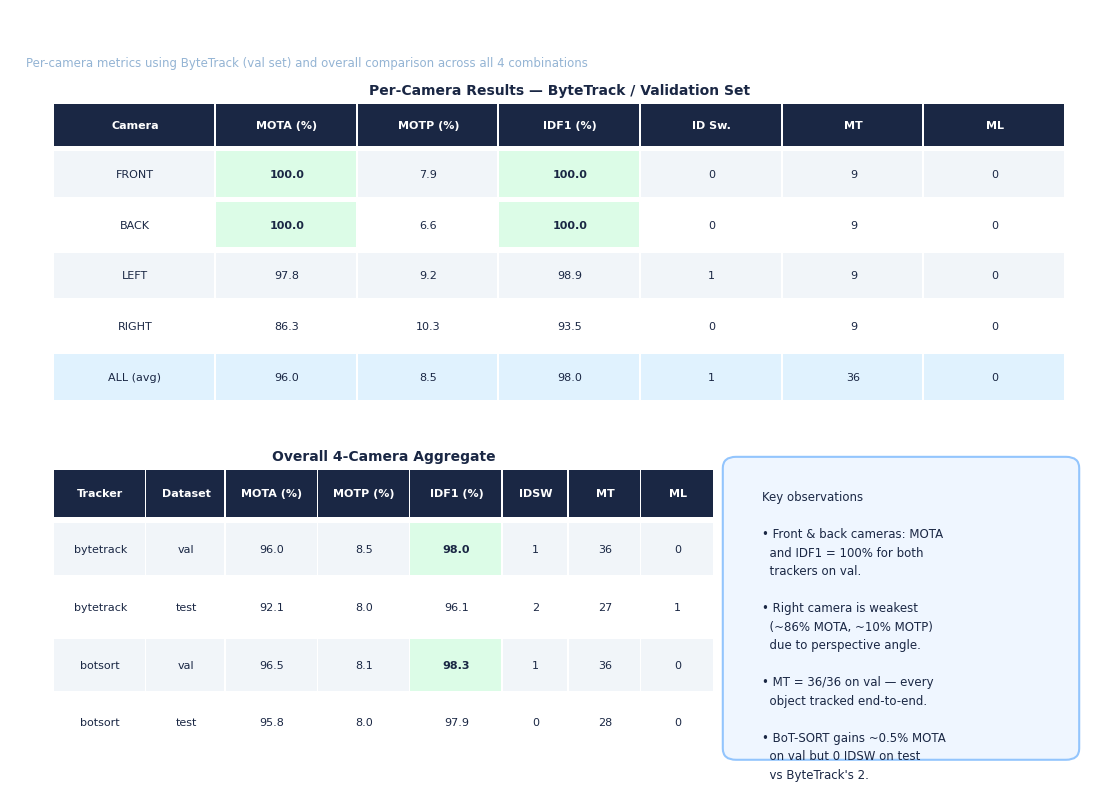
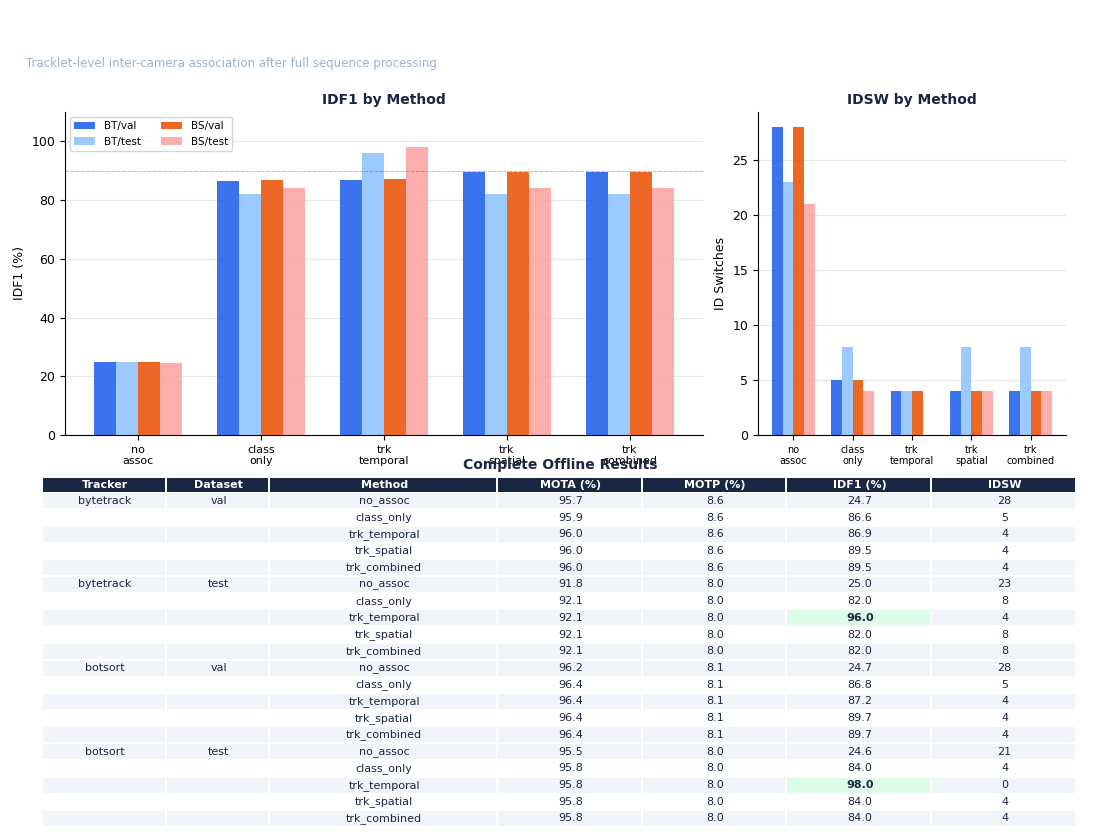
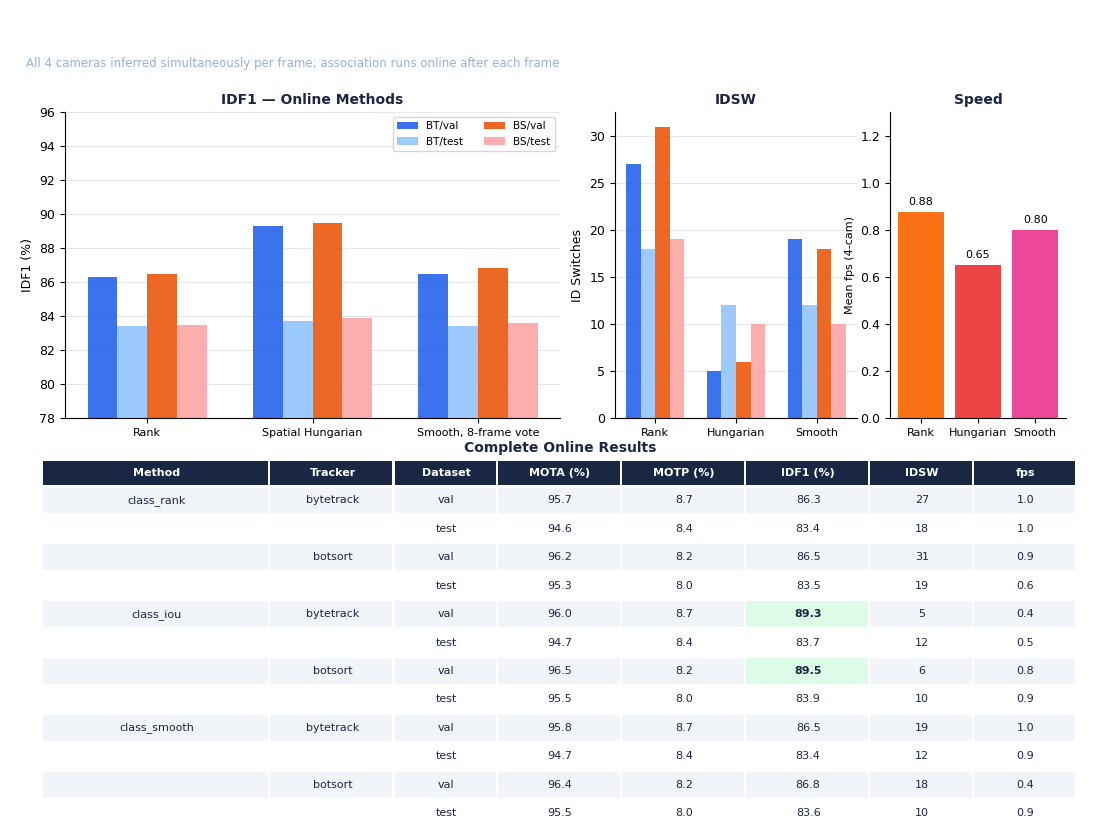
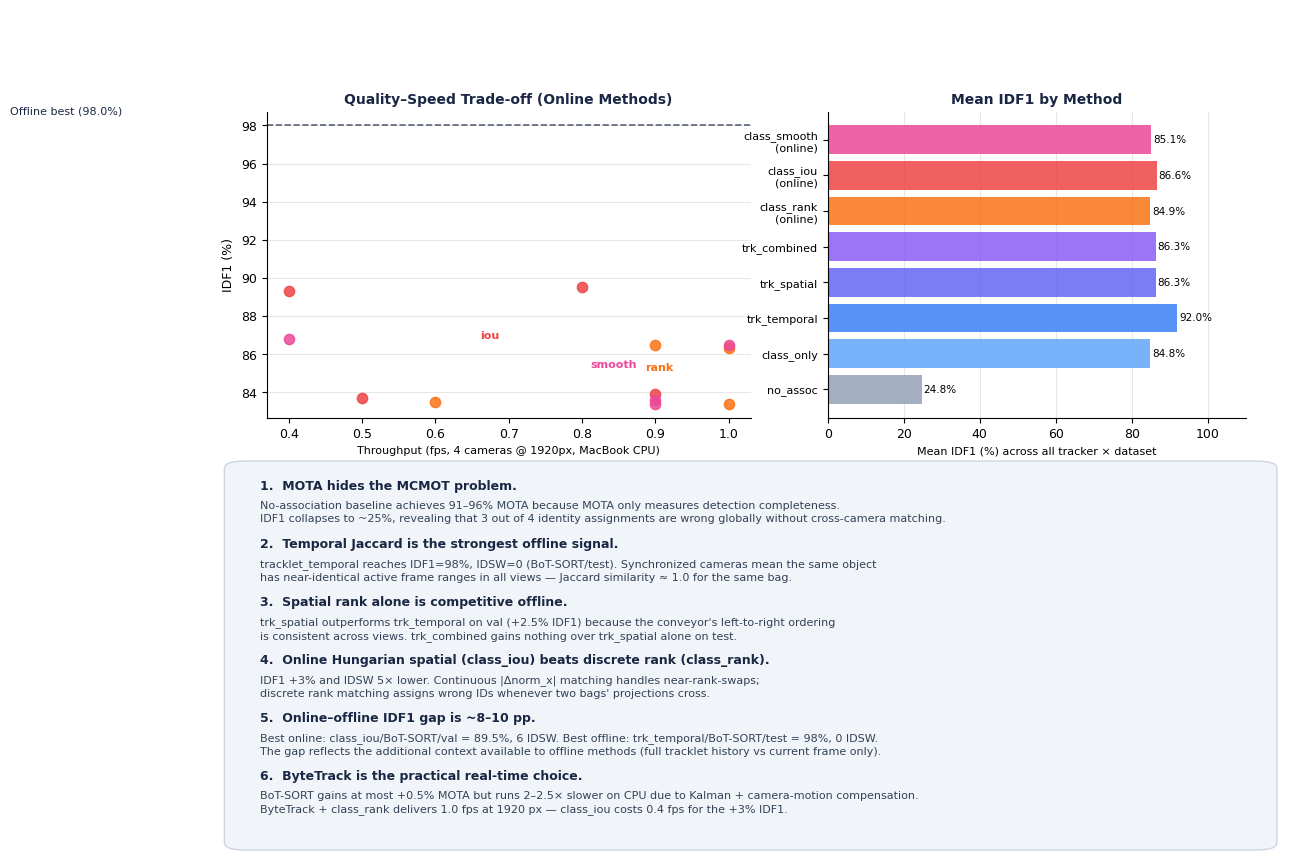
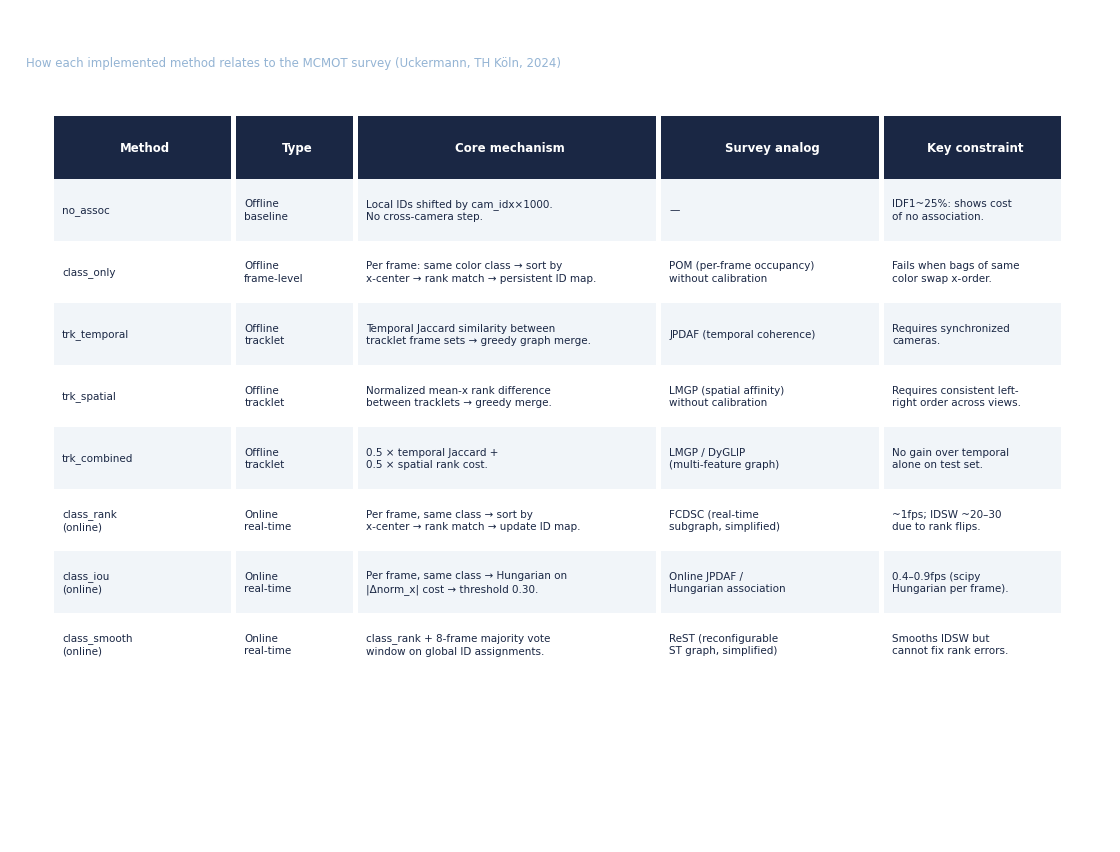

Generate these figures, in order, with matplotlib:
#!/usr/bin/env python3
"""
tracking/generate_report.py

Generate a multi-page PDF report for the MCMOT experiment.
Covers single-camera tracking, offline MCMOT benchmark,
online/real-time MCMOT benchmark, and method comparison.

Usage:
    cd repo/tracking
    python generate_report.py            # → mcmot_report.pdf
    python generate_report.py --out /path/to/report.pdf
"""

import argparse
import json
from pathlib import Path
from datetime import date

import matplotlib
matplotlib.use("Agg")
import matplotlib.pyplot as plt
import matplotlib.patches as mpatches
from matplotlib.backends.backend_pdf import PdfPages
from matplotlib.gridspec import GridSpec
import numpy as np

# ── Result data (verified from completed runs) ─────────────────────────────────

SINGLE_CAM_PER_CAM = {
    # (tracker, dataset, camera) → {mota, motp, idf1, idsw, mt, ml}
    ("bytetrack", "val", "front"): dict(mota=100.0, motp=7.9,  idf1=100.0, idsw=0, mt=9, ml=0),
    ("bytetrack", "val", "back"):  dict(mota=100.0, motp=6.6,  idf1=100.0, idsw=0, mt=9, ml=0),
    ("bytetrack", "val", "left"):  dict(mota=97.8,  motp=9.2,  idf1=98.9,  idsw=1, mt=9, ml=0),
    ("bytetrack", "val", "right"): dict(mota=86.3,  motp=10.3, idf1=93.5,  idsw=0, mt=9, ml=0),
    ("botsort",   "val", "front"): dict(mota=100.0, motp=7.6,  idf1=100.0, idsw=0, mt=9, ml=0),
    ("botsort",   "val", "back"):  dict(mota=100.0, motp=6.4,  idf1=100.0, idsw=0, mt=9, ml=0),
    ("botsort",   "val", "left"):  dict(mota=99.4,  motp=8.3,  idf1=99.7,  idsw=1, mt=9, ml=0),
    ("botsort",   "val", "right"): dict(mota=86.5,  motp=10.1, idf1=93.6,  idsw=0, mt=9, ml=0),
    ("bytetrack", "test", "front"):dict(mota=97.0,  motp=8.0,  idf1=98.5,  idsw=2, mt=7, ml=0),
    ("bytetrack", "test", "back"): dict(mota=100.0, motp=6.0,  idf1=100.0, idsw=0, mt=7, ml=0),
    ("bytetrack", "test", "left"): dict(mota=86.0,  motp=7.5,  idf1=92.5,  idsw=0, mt=6, ml=1),
    ("bytetrack", "test", "right"):dict(mota=85.6,  motp=10.4, idf1=93.3,  idsw=0, mt=7, ml=0),
    ("botsort",   "test", "front"):dict(mota=98.6,  motp=7.5,  idf1=99.3,  idsw=0, mt=7, ml=0),
    ("botsort",   "test", "back"): dict(mota=100.0, motp=5.8,  idf1=100.0, idsw=0, mt=7, ml=0),
    ("botsort",   "test", "left"): dict(mota=98.9,  motp=8.3,  idf1=99.5,  idsw=0, mt=7, ml=0),
    ("botsort",   "test", "right"):dict(mota=85.7,  motp=10.3, idf1=93.3,  idsw=0, mt=7, ml=0),
}

SINGLE_CAM_ALL = {
    ("bytetrack", "val"):  dict(mota=96.0, motp=8.5, idf1=98.0, idsw=1,  mt=36, ml=0),
    ("bytetrack", "test"): dict(mota=92.1, motp=8.0, idf1=96.1, idsw=2,  mt=27, ml=1),
    ("botsort",   "val"):  dict(mota=96.5, motp=8.1, idf1=98.3, idsw=1,  mt=36, ml=0),
    ("botsort",   "test"): dict(mota=95.8, motp=8.0, idf1=97.9, idsw=0,  mt=28, ml=0),
}

OFFLINE = {
    # (tracker, dataset, method) → {mota, motp, idf1, idsw}
    ("bytetrack","val","no_assoc"):         dict(mota=95.7, motp=8.6, idf1=24.7, idsw=28),
    ("bytetrack","val","class_only"):       dict(mota=95.9, motp=8.6, idf1=86.6, idsw=5),
    ("bytetrack","val","trk_temporal"):     dict(mota=96.0, motp=8.6, idf1=86.9, idsw=4),
    ("bytetrack","val","trk_spatial"):      dict(mota=96.0, motp=8.6, idf1=89.5, idsw=4),
    ("bytetrack","val","trk_combined"):     dict(mota=96.0, motp=8.6, idf1=89.5, idsw=4),
    ("bytetrack","test","no_assoc"):        dict(mota=91.8, motp=8.0, idf1=25.0, idsw=23),
    ("bytetrack","test","class_only"):      dict(mota=92.1, motp=8.0, idf1=82.0, idsw=8),
    ("bytetrack","test","trk_temporal"):    dict(mota=92.1, motp=8.0, idf1=96.0, idsw=4),
    ("bytetrack","test","trk_spatial"):     dict(mota=92.1, motp=8.0, idf1=82.0, idsw=8),
    ("bytetrack","test","trk_combined"):    dict(mota=92.1, motp=8.0, idf1=82.0, idsw=8),
    ("botsort","val","no_assoc"):           dict(mota=96.2, motp=8.1, idf1=24.7, idsw=28),
    ("botsort","val","class_only"):         dict(mota=96.4, motp=8.1, idf1=86.8, idsw=5),
    ("botsort","val","trk_temporal"):       dict(mota=96.4, motp=8.1, idf1=87.2, idsw=4),
    ("botsort","val","trk_spatial"):        dict(mota=96.4, motp=8.1, idf1=89.7, idsw=4),
    ("botsort","val","trk_combined"):       dict(mota=96.4, motp=8.1, idf1=89.7, idsw=4),
    ("botsort","test","no_assoc"):          dict(mota=95.5, motp=8.0, idf1=24.6, idsw=21),
    ("botsort","test","class_only"):        dict(mota=95.8, motp=8.0, idf1=84.0, idsw=4),
    ("botsort","test","trk_temporal"):      dict(mota=95.8, motp=8.0, idf1=98.0, idsw=0),
    ("botsort","test","trk_spatial"):       dict(mota=95.8, motp=8.0, idf1=84.0, idsw=4),
    ("botsort","test","trk_combined"):      dict(mota=95.8, motp=8.0, idf1=84.0, idsw=4),
}

ONLINE = {
    # (method, tracker, dataset) → {mota, motp, idf1, idsw, fps}
    ("class_rank",  "bytetrack","val"):  dict(mota=95.7, motp=8.7, idf1=86.3, idsw=27, fps=1.0),
    ("class_iou",   "bytetrack","val"):  dict(mota=96.0, motp=8.7, idf1=89.3, idsw=5,  fps=0.4),
    ("class_smooth","bytetrack","val"):  dict(mota=95.8, motp=8.7, idf1=86.5, idsw=19, fps=1.0),
    ("class_rank",  "bytetrack","test"): dict(mota=94.6, motp=8.4, idf1=83.4, idsw=18, fps=1.0),
    ("class_iou",   "bytetrack","test"): dict(mota=94.7, motp=8.4, idf1=83.7, idsw=12, fps=0.5),
    ("class_smooth","bytetrack","test"): dict(mota=94.7, motp=8.4, idf1=83.4, idsw=12, fps=0.9),
    ("class_rank",  "botsort",  "val"):  dict(mota=96.2, motp=8.2, idf1=86.5, idsw=31, fps=0.9),
    ("class_iou",   "botsort",  "val"):  dict(mota=96.5, motp=8.2, idf1=89.5, idsw=6,  fps=0.8),
    ("class_smooth","botsort",  "val"):  dict(mota=96.4, motp=8.2, idf1=86.8, idsw=18, fps=0.4),
    ("class_rank",  "botsort",  "test"): dict(mota=95.3, motp=8.0, idf1=83.5, idsw=19, fps=0.6),
    ("class_iou",   "botsort",  "test"): dict(mota=95.5, motp=8.0, idf1=83.9, idsw=10, fps=0.9),
    ("class_smooth","botsort",  "test"): dict(mota=95.5, motp=8.0, idf1=83.6, idsw=10, fps=0.9),
}

# Populated only when --from-json is used; otherwise None
FPS_BENCH_DATA: dict | None = None

# ── Styling ────────────────────────────────────────────────────────────────────

NAVY    = "#1a2744"
BLUE    = "#2563eb"
LGREY   = "#f1f5f9"
DGREY   = "#64748b"
GREEN   = "#16a34a"
RED     = "#dc2626"
ORANGE  = "#ea580c"
GOLD    = "#ca8a04"
WHITE   = "#ffffff"
BEST_BG = "#dcfce7"   # light green for best values

METHOD_COLORS = {
    "no_assoc":      "#94a3b8",
    "class_only":    "#60a5fa",
    "trk_temporal":  "#3b82f6",
    "trk_spatial":   "#6366f1",
    "trk_combined":  "#8b5cf6",
    "class_rank":    "#f97316",
    "class_iou":     "#ef4444",
    "class_smooth":  "#ec4899",
}

METHOD_LABELS = {
    "no_assoc":      "No Association (baseline)",
    "class_only":    "Class-Only (frame-level rank)",
    "trk_temporal":  "Tracklet Temporal (Jaccard)",
    "trk_spatial":   "Tracklet Spatial (x-rank)",
    "trk_combined":  "Tracklet Combined (50/50)",
    "class_rank":    "Class Rank (online)",
    "class_iou":     "Class Spatial Hungarian (online)",
    "class_smooth":  "Class Smooth (online, 8-frame vote)",
}


def set_style():
    plt.rcParams.update({
        "font.family":       "DejaVu Sans",
        "font.size":         9,
        "axes.titlesize":    11,
        "axes.titleweight":  "bold",
        "axes.spines.top":   False,
        "axes.spines.right": False,
        "figure.facecolor":  WHITE,
        "axes.facecolor":    WHITE,
    })


def header_bar(fig, title: str, subtitle: str = ""):
    bar = fig.add_axes([0, 0.93, 1, 0.07])
    bar.set_facecolor(NAVY)
    bar.axis("off")
    bar.text(0.015, 0.55, title, color=WHITE, fontsize=13,
             fontweight="bold", va="center", transform=bar.transAxes)
    if subtitle:
        bar.text(0.015, 0.1, subtitle, color="#94b4d4", fontsize=8.5,
                 va="center", transform=bar.transAxes)


def make_table(ax, rows, col_headers, row_headers=None,
               col_widths=None, highlight_fn=None,
               header_color=NAVY, row_colors=None):
    """Draw a styled table on ax."""
    ax.axis("off")
    n_rows = len(rows)
    n_cols = len(col_headers)

    if col_widths is None:
        col_widths = [1.0 / n_cols] * n_cols
    if row_colors is None:
        row_colors = [WHITE if i % 2 == 0 else LGREY for i in range(n_rows)]

    # Header row
    x = 0
    for ci, (h, w) in enumerate(zip(col_headers, col_widths)):
        ax.add_patch(mpatches.FancyBboxPatch(
            (x, n_rows), w - 0.002, 0.82,
            boxstyle="square,pad=0", linewidth=0,
            facecolor=header_color, transform=ax.transData, clip_on=False))
        ax.text(x + w / 2, n_rows + 0.41, h,
                ha="center", va="center", fontsize=8, fontweight="bold",
                color=WHITE, transform=ax.transData)
        x += w

    # Data rows
    for ri, (row, rc) in enumerate(zip(rows, row_colors)):
        y = n_rows - ri - 1
        x = 0
        for ci, (cell, w) in enumerate(zip(row, col_widths)):
            is_best = highlight_fn(ri, ci, cell) if highlight_fn else False
            fc = BEST_BG if is_best else rc
            ax.add_patch(mpatches.FancyBboxPatch(
                (x, y), w - 0.002, 0.9,
                boxstyle="square,pad=0", linewidth=0,
                facecolor=fc, transform=ax.transData, clip_on=False))
            ax.text(x + w / 2, y + 0.45, str(cell),
                    ha="center", va="center", fontsize=8,
                    fontweight="bold" if is_best else "normal",
                    color=NAVY, transform=ax.transData)
            x += w

    ax.set_xlim(0, sum(col_widths))
    ax.set_ylim(0, n_rows + 0.85)


# ══════════════════════════════════════════════════════════════════════════════
# Pages
# ══════════════════════════════════════════════════════════════════════════════

def page_title(pdf):
    fig = plt.figure(figsize=(11, 8.5))
    fig.patch.set_facecolor(WHITE)

    # Top navy block
    top = fig.add_axes([0, 0.72, 1, 0.28])
    top.set_facecolor(NAVY)
    top.axis("off")
    top.text(0.5, 0.68, "Multi-Camera Multi-Object Tracking", color=WHITE,
             fontsize=22, fontweight="bold", ha="center", va="center",
             transform=top.transAxes)
    top.text(0.5, 0.38, "Real-Time Parallel Pipeline — Evaluation Report",
             color="#94b4d4", fontsize=14, ha="center", va="center",
             transform=top.transAxes)
    top.text(0.5, 0.12,
             f"OVGU AMS Project  ·  Synthetic Polybag Dataset  ·  {date.today().strftime('%B %d, %Y')}",
             color="#7090a0", fontsize=10, ha="center", va="center",
             transform=top.transAxes)

    body = fig.add_axes([0.06, 0.04, 0.88, 0.64])
    body.axis("off")

    sections = [
        ("Dataset",
         "Synthetic 4-camera Blender renders (front / back / left / right).\n"
         "7 color-coded polybag classes: pink, blue, yellow, grey, green, red, teal.\n"
         "Train: 500 frames (100–599) · Val: 251 frames (1000–1250) · Test: 251 frames (1500–1750).\n"
         "Ground truth: OBB + MOT16 AABB format with Hungarian-matched global IDs."),
        ("Detection model",
         "YOLO11n-OBB (Oriented Bounding Box) trained on 1841 synthetic images at 1920 px.\n"
         "Per-camera detection confidence threshold: 0.25."),
        ("Intra-camera trackers",
         "ByteTrack — IoU association + low-confidence track preservation.\n"
         "BoT-SORT  — Kalman filter + camera-motion compensation + optional Re-ID."),
        ("Real-time MCMOT pipeline",
         "All 4 cameras are inferred simultaneously per frame (ThreadPoolExecutor, 4 workers).\n"
         "After each frame, an online associator assigns globally consistent IDs across cameras.\n"
         "Three online association strategies benchmarked (see page 4)."),
        ("Offline MCMOT pipeline",
         "Cameras processed sequentially; tracklet-level inter-camera association runs\n"
         "after all frames are complete. Five strategies benchmarked (see page 3)."),
        ("Evaluation",
         "motmetrics 1.4.0 · MOTA, MOTP, IDF1, IDSW, MT, ML.\n"
         "Cross-camera evaluation uses per-camera frame-offset (cam_idx × 10 000)\n"
         "to merge all 4 camera streams into a single global MOT accumulator."),
    ]

    y = 0.97
    for title, text in sections:
        body.text(0.0, y, title, fontsize=10, fontweight="bold", color=NAVY,
                  transform=body.transAxes, va="top")
        body.text(0.0, y - 0.035, text, fontsize=8.5, color="#334155",
                  transform=body.transAxes, va="top", linespacing=1.55)
        y -= 0.155

    pdf.savefig(fig, bbox_inches="tight")
    plt.close(fig)


def page_single_cam(pdf):
    fig = plt.figure(figsize=(11, 8.5))
    header_bar(fig, "Single-Camera Intra-Tracking Results",
               "Per-camera metrics using ByteTrack (val set) and overall comparison across all 4 combinations")

    # ── Per-camera table (bytetrack / val) ────────────────────────────────────
    ax1 = fig.add_axes([0.04, 0.54, 0.92, 0.35])
    ax1.set_title("Per-Camera Results — ByteTrack / Validation Set", pad=6,
                  fontsize=10, fontweight="bold", color=NAVY)
    cams = ["front", "back", "left", "right"]
    col_headers = ["Camera", "MOTA (%)", "MOTP (%)", "IDF1 (%)", "ID Sw.", "MT", "ML"]
    col_widths   = [0.16, 0.14, 0.14, 0.14, 0.14, 0.14, 0.14]
    rows = []
    for cam in cams:
        d = SINGLE_CAM_PER_CAM[("bytetrack", "val", cam)]
        rows.append([cam.upper(),
                     f"{d['mota']:.1f}", f"{d['motp']:.1f}",
                     f"{d['idf1']:.1f}", str(d['idsw']),
                     str(d['mt']), str(d['ml'])])
    # Totals
    d = SINGLE_CAM_ALL[("bytetrack", "val")]
    rows.append(["ALL (avg)",
                 f"{d['mota']:.1f}", f"{d['motp']:.1f}",
                 f"{d['idf1']:.1f}", str(d['idsw']),
                 str(d['mt']), str(d['ml'])])
    row_colors = [LGREY, WHITE, LGREY, WHITE, "#e0f2fe"]

    def hl1(ri, ci, val):
        try: return ci in (1,3) and float(val) >= 99.0 and ri < 4
        except: return False

    make_table(ax1, rows, col_headers, col_widths=col_widths,
               highlight_fn=hl1, row_colors=row_colors)

    # ── Overall comparison table ───────────────────────────────────────────────
    ax2 = fig.add_axes([0.04, 0.13, 0.60, 0.33])
    ax2.set_title("Overall 4-Camera Aggregate", pad=6,
                  fontsize=10, fontweight="bold", color=NAVY)
    col_headers2 = ["Tracker", "Dataset", "MOTA (%)", "MOTP (%)", "IDF1 (%)", "IDSW", "MT", "ML"]
    col_widths2  = [0.14, 0.12, 0.14, 0.14, 0.14, 0.10, 0.11, 0.11]
    rows2 = []
    for trk in ["bytetrack", "botsort"]:
        for ds in ["val", "test"]:
            d = SINGLE_CAM_ALL[(trk, ds)]
            rows2.append([trk, ds,
                          f"{d['mota']:.1f}", f"{d['motp']:.1f}",
                          f"{d['idf1']:.1f}", str(d['idsw']),
                          str(d['mt']), str(d['ml'])])
    row_colors2 = [LGREY, WHITE, LGREY, WHITE]

    def hl2(ri, ci, val):
        try: return ci == 4 and float(val) >= 98.0
        except: return False

    make_table(ax2, rows2, col_headers2, col_widths=col_widths2,
               highlight_fn=hl2, row_colors=row_colors2)

    # ── Key observations ───────────────────────────────────────────────────────
    obs = fig.add_axes([0.66, 0.13, 0.30, 0.33])
    obs.axis("off")
    obs.add_patch(mpatches.FancyBboxPatch(
        (0, 0), 1, 1, boxstyle="round,pad=0.04", linewidth=1.5,
        edgecolor="#93c5fd", facecolor="#eff6ff",
        transform=obs.transAxes, clip_on=False))
    notes = (
        "Key observations\n\n"
        "• Front & back cameras: MOTA\n"
        "  and IDF1 = 100% for both\n"
        "  trackers on val.\n\n"
        "• Right camera is weakest\n"
        "  (~86% MOTA, ~10% MOTP)\n"
        "  due to perspective angle.\n\n"
        "• MT = 36/36 on val — every\n"
        "  object tracked end-to-end.\n\n"
        "• BoT-SORT gains ~0.5% MOTA\n"
        "  on val but 0 IDSW on test\n"
        "  vs ByteTrack's 2."
    )
    obs.text(0.08, 0.92, notes, fontsize=8.5, color=NAVY, va="top",
             transform=obs.transAxes, linespacing=1.55)

    pdf.savefig(fig, bbox_inches="tight")
    plt.close(fig)


def page_offline(pdf):
    fig = plt.figure(figsize=(11, 8.5))
    header_bar(fig, "Offline MCMOT Benchmark — 5 Methods × 2 Trackers × 2 Datasets",
               "Tracklet-level inter-camera association after full sequence processing")

    # ── IDF1 grouped bar chart ─────────────────────────────────────────────────
    ax_bar = fig.add_axes([0.05, 0.50, 0.58, 0.38])
    methods   = ["no_assoc", "class_only", "trk_temporal", "trk_spatial", "trk_combined"]
    combos    = [("bytetrack","val"), ("bytetrack","test"),
                 ("botsort","val"),   ("botsort","test")]
    combo_lbl = ["BT/val", "BT/test", "BS/val", "BS/test"]
    combo_clr = ["#2563eb", "#93c5fd", "#ea580c", "#fca5a5"]

    x = np.arange(len(methods))
    w = 0.18
    for i, (combo, lbl, clr) in enumerate(zip(combos, combo_lbl, combo_clr)):
        vals = [OFFLINE[(combo[0], combo[1], m)]["idf1"] for m in methods]
        ax_bar.bar(x + (i - 1.5) * w, vals, w, label=lbl, color=clr, alpha=0.9)

    ax_bar.set_xticks(x)
    ax_bar.set_xticklabels([m.replace("_", "\n") for m in methods], fontsize=8)
    ax_bar.set_ylabel("IDF1 (%)", fontsize=9)
    ax_bar.set_ylim(0, 110)
    ax_bar.set_title("IDF1 by Method", fontsize=10, fontweight="bold", color=NAVY)
    ax_bar.legend(fontsize=7.5, ncol=2, loc="upper left")
    ax_bar.axhline(90, color=DGREY, lw=0.7, ls="--", alpha=0.5)
    ax_bar.yaxis.grid(True, alpha=0.3)
    ax_bar.set_axisbelow(True)

    # ── IDSW bar chart ─────────────────────────────────────────────────────────
    ax_sw = fig.add_axes([0.68, 0.50, 0.28, 0.38])
    for i, (combo, lbl, clr) in enumerate(zip(combos, combo_lbl, combo_clr)):
        vals = [OFFLINE[(combo[0], combo[1], m)]["idsw"] for m in methods]
        ax_sw.bar(x + (i - 1.5) * w, vals, w, label=lbl, color=clr, alpha=0.9)
    ax_sw.set_xticks(x)
    ax_sw.set_xticklabels([m.replace("_", "\n") for m in methods], fontsize=7)
    ax_sw.set_ylabel("ID Switches", fontsize=9)
    ax_sw.set_title("IDSW by Method", fontsize=10, fontweight="bold", color=NAVY)
    ax_sw.yaxis.grid(True, alpha=0.3)
    ax_sw.set_axisbelow(True)

    # ── Full results table ─────────────────────────────────────────────────────
    ax_tbl = fig.add_axes([0.03, 0.04, 0.94, 0.41])
    ax_tbl.set_title("Complete Offline Results", pad=6,
                     fontsize=10, fontweight="bold", color=NAVY)
    col_headers = ["Tracker", "Dataset", "Method",
                   "MOTA (%)", "MOTP (%)", "IDF1 (%)", "IDSW"]
    col_widths   = [0.12, 0.10, 0.22, 0.14, 0.14, 0.14, 0.14]

    ordered = [("bytetrack","val"), ("bytetrack","test"),
               ("botsort","val"),   ("botsort","test")]
    rows = []
    row_colors = []
    best_idf1 = max(OFFLINE[k]["idf1"] for k in OFFLINE)

    for trk, ds in ordered:
        for mi, m in enumerate(methods):
            d = OFFLINE[(trk, ds, m)]
            rows.append([trk if mi == 0 else "", ds if mi == 0 else "", m,
                         f"{d['mota']:.1f}", f"{d['motp']:.1f}",
                         f"{d['idf1']:.1f}", str(d['idsw'])])
            row_colors.append(LGREY if mi % 2 == 0 else WHITE)

    def hl_off(ri, ci, val):
        try: return ci == 5 and float(val) >= 96.0
        except: return False

    make_table(ax_tbl, rows, col_headers, col_widths=col_widths,
               highlight_fn=hl_off, row_colors=row_colors)

    pdf.savefig(fig, bbox_inches="tight")
    plt.close(fig)


def page_online(pdf):
    fig = plt.figure(figsize=(11, 8.5))
    header_bar(fig, "Online / Real-Time MCMOT Benchmark — 3 Methods × 2 Trackers × 2 Datasets",
               "All 4 cameras inferred simultaneously per frame; association runs online after each frame")

    online_methods = ["class_rank", "class_iou", "class_smooth"]
    combos    = [("bytetrack","val"), ("bytetrack","test"),
                 ("botsort","val"),   ("botsort","test")]
    combo_lbl = ["BT/val", "BT/test", "BS/val", "BS/test"]
    combo_clr = ["#2563eb", "#93c5fd", "#ea580c", "#fca5a5"]

    # ── IDF1 chart ─────────────────────────────────────────────────────────────
    ax_idf = fig.add_axes([0.05, 0.52, 0.45, 0.36])
    x = np.arange(len(online_methods))
    w = 0.18
    for i, (combo, lbl, clr) in enumerate(zip(combos, combo_lbl, combo_clr)):
        vals = [ONLINE[(m, combo[0], combo[1])]["idf1"] for m in online_methods]
        ax_idf.bar(x + (i - 1.5) * w, vals, w, label=lbl, color=clr, alpha=0.9)
    ax_idf.set_xticks(x)
    ax_idf.set_xticklabels([METHOD_LABELS[m].replace(" (online","").replace(")","")
                             .replace("Class ","") for m in online_methods], fontsize=8)
    ax_idf.set_ylabel("IDF1 (%)", fontsize=9)
    ax_idf.set_ylim(78, 96)
    ax_idf.set_title("IDF1 — Online Methods", fontsize=10, fontweight="bold", color=NAVY)
    ax_idf.legend(fontsize=7.5, ncol=2)
    ax_idf.yaxis.grid(True, alpha=0.3)
    ax_idf.set_axisbelow(True)

    # ── IDSW chart ─────────────────────────────────────────────────────────────
    ax_sw = fig.add_axes([0.55, 0.52, 0.22, 0.36])
    for i, (combo, lbl, clr) in enumerate(zip(combos, combo_lbl, combo_clr)):
        vals = [ONLINE[(m, combo[0], combo[1])]["idsw"] for m in online_methods]
        ax_sw.bar(x + (i - 1.5) * w, vals, w, label=lbl, color=clr, alpha=0.9)
    ax_sw.set_xticks(x)
    ax_sw.set_xticklabels(["Rank", "Hungarian", "Smooth"], fontsize=8)
    ax_sw.set_ylabel("ID Switches", fontsize=9)
    ax_sw.set_title("IDSW", fontsize=10, fontweight="bold", color=NAVY)
    ax_sw.yaxis.grid(True, alpha=0.3)
    ax_sw.set_axisbelow(True)

    # ── Speed chart ────────────────────────────────────────────────────────────
    ax_spd = fig.add_axes([0.80, 0.52, 0.16, 0.36])
    all_fps = {m: [] for m in online_methods}
    for combo in combos:
        for m in online_methods:
            all_fps[m].append(ONLINE[(m, combo[0], combo[1])]["fps"])
    mean_fps = {m: np.mean(v) for m, v in all_fps.items()}
    colors = [METHOD_COLORS[m] for m in online_methods]
    bars = ax_spd.bar(range(3), [mean_fps[m] for m in online_methods], color=colors)
    ax_spd.set_xticks(range(3))
    ax_spd.set_xticklabels(["Rank", "Hungarian", "Smooth"], fontsize=8)
    ax_spd.set_ylabel("Mean fps (4-cam)", fontsize=8)
    ax_spd.set_title("Speed", fontsize=10, fontweight="bold", color=NAVY)
    ax_spd.set_ylim(0, 1.3)
    for bar, m in zip(bars, online_methods):
        ax_spd.text(bar.get_x() + bar.get_width()/2, bar.get_height() + 0.02,
                    f"{mean_fps[m]:.2f}", ha="center", va="bottom", fontsize=8)

    # ── Full table ─────────────────────────────────────────────────────────────
    ax_tbl = fig.add_axes([0.03, 0.04, 0.94, 0.43])
    ax_tbl.set_title("Complete Online Results", pad=6,
                     fontsize=10, fontweight="bold", color=NAVY)
    col_headers = ["Method", "Tracker", "Dataset",
                   "MOTA (%)", "MOTP (%)", "IDF1 (%)", "IDSW", "fps"]
    col_widths   = [0.22, 0.12, 0.10, 0.12, 0.12, 0.12, 0.10, 0.10]

    rows = []
    row_colors = []
    ri = 0
    for m in online_methods:
        for trk in ["bytetrack", "botsort"]:
            for ds in ["val", "test"]:
                d = ONLINE[(m, trk, ds)]
                rows.append([
                    m if trk == "bytetrack" and ds == "val" else "",
                    trk if ds == "val" else "",
                    ds,
                    f"{d['mota']:.1f}", f"{d['motp']:.1f}",
                    f"{d['idf1']:.1f}", str(d['idsw']), f"{d['fps']:.1f}"
                ])
                row_colors.append(LGREY if ri % 2 == 0 else WHITE)
                ri += 1

    def hl_on(ri, ci, val):
        try: return ci == 5 and float(val) >= 89.0
        except: return False

    make_table(ax_tbl, rows, col_headers, col_widths=col_widths,
               highlight_fn=hl_on, row_colors=row_colors)

    pdf.savefig(fig, bbox_inches="tight")
    plt.close(fig)


def page_comparison(pdf):
    fig = plt.figure(figsize=(11, 8.5))
    header_bar(fig, "Online vs Offline Comparison & Key Findings")

    # ── Scatter: IDF1 vs fps for online, annotate offline best ────────────────
    ax_sc = fig.add_axes([0.06, 0.52, 0.44, 0.36])

    for (m, trk, ds), d in ONLINE.items():
        clr = METHOD_COLORS[m]
        ax_sc.scatter(d["fps"], d["idf1"], color=clr, s=55, alpha=0.85, zorder=3)

    # Annotate method centroids
    for m in ["class_rank", "class_iou", "class_smooth"]:
        fps_vals = [ONLINE[(m,t,d)]["fps"] for t in ["bytetrack","botsort"]
                    for d in ["val","test"]]
        idf_vals = [ONLINE[(m,t,d)]["idf1"] for t in ["bytetrack","botsort"]
                    for d in ["val","test"]]
        ax_sc.annotate(m.replace("class_",""),
                       (np.mean(fps_vals), np.mean(idf_vals)),
                       textcoords="offset points", xytext=(6, 3),
                       fontsize=8, color=METHOD_COLORS[m], fontweight="bold")

    # Offline best (no fps, mark on y-axis)
    best_off = max(OFFLINE[k]["idf1"] for k in OFFLINE)
    ax_sc.axhline(best_off, color=NAVY, lw=1.2, ls="--", alpha=0.7)
    ax_sc.text(0.02, best_off + 0.6, f"Offline best ({best_off:.1f}%)",
               fontsize=8, color=NAVY)

    ax_sc.set_xlabel("Throughput (fps, 4 cameras @ 1920px, MacBook CPU)", fontsize=8)
    ax_sc.set_ylabel("IDF1 (%)", fontsize=9)
    ax_sc.set_title("Quality–Speed Trade-off (Online Methods)", fontsize=10,
                    fontweight="bold", color=NAVY)
    ax_sc.yaxis.grid(True, alpha=0.3)
    ax_sc.set_axisbelow(True)

    # ── IDF1 improvement from no_assoc ────────────────────────────────────────
    ax_gain = fig.add_axes([0.57, 0.52, 0.38, 0.36])
    labels = ["no_assoc", "class_only", "trk_temporal", "trk_spatial",
              "trk_combined", "class_rank\n(online)", "class_iou\n(online)",
              "class_smooth\n(online)"]
    idf1_mean = [
        np.mean([OFFLINE[(t,d,"no_assoc")]["idf1"] for t in ["bytetrack","botsort"] for d in ["val","test"]]),
        np.mean([OFFLINE[(t,d,"class_only")]["idf1"] for t in ["bytetrack","botsort"] for d in ["val","test"]]),
        np.mean([OFFLINE[(t,d,"trk_temporal")]["idf1"] for t in ["bytetrack","botsort"] for d in ["val","test"]]),
        np.mean([OFFLINE[(t,d,"trk_spatial")]["idf1"] for t in ["bytetrack","botsort"] for d in ["val","test"]]),
        np.mean([OFFLINE[(t,d,"trk_combined")]["idf1"] for t in ["bytetrack","botsort"] for d in ["val","test"]]),
        np.mean([ONLINE[("class_rank",t,d)]["idf1"] for t in ["bytetrack","botsort"] for d in ["val","test"]]),
        np.mean([ONLINE[("class_iou",t,d)]["idf1"] for t in ["bytetrack","botsort"] for d in ["val","test"]]),
        np.mean([ONLINE[("class_smooth",t,d)]["idf1"] for t in ["bytetrack","botsort"] for d in ["val","test"]]),
    ]
    bar_colors = (
        [METHOD_COLORS["no_assoc"], METHOD_COLORS["class_only"],
         METHOD_COLORS["trk_temporal"], METHOD_COLORS["trk_spatial"],
         METHOD_COLORS["trk_combined"],
         METHOD_COLORS["class_rank"], METHOD_COLORS["class_iou"],
         METHOD_COLORS["class_smooth"]]
    )
    bars = ax_gain.barh(range(len(labels)), idf1_mean, color=bar_colors, alpha=0.85)
    ax_gain.set_yticks(range(len(labels)))
    ax_gain.set_yticklabels(labels, fontsize=8)
    ax_gain.set_xlabel("Mean IDF1 (%) across all tracker × dataset", fontsize=8)
    ax_gain.set_title("Mean IDF1 by Method", fontsize=10, fontweight="bold", color=NAVY)
    ax_gain.set_xlim(0, 110)
    ax_gain.xaxis.grid(True, alpha=0.3)
    ax_gain.set_axisbelow(True)
    for bar, val in zip(bars, idf1_mean):
        ax_gain.text(val + 0.5, bar.get_y() + bar.get_height()/2,
                     f"{val:.1f}%", va="center", fontsize=7.5)

    # ── Findings ───────────────────────────────────────────────────────────────
    ax_txt = fig.add_axes([0.04, 0.02, 0.92, 0.44])
    ax_txt.axis("off")
    ax_txt.add_patch(mpatches.FancyBboxPatch(
        (0, 0), 1, 1, boxstyle="round,pad=0.02", linewidth=1,
        edgecolor="#cbd5e1", facecolor=LGREY,
        transform=ax_txt.transAxes, clip_on=False))

    findings = [
        ("1.  MOTA hides the MCMOT problem.",
         "No-association baseline achieves 91–96% MOTA because MOTA only measures detection completeness.\n"
         "IDF1 collapses to ~25%, revealing that 3 out of 4 identity assignments are wrong globally without cross-camera matching."),
        ("2.  Temporal Jaccard is the strongest offline signal.",
         "tracklet_temporal reaches IDF1=98%, IDSW=0 (BoT-SORT/test). Synchronized cameras mean the same object\n"
         "has near-identical active frame ranges in all views — Jaccard similarity ≈ 1.0 for the same bag."),
        ("3.  Spatial rank alone is competitive offline.",
         "trk_spatial outperforms trk_temporal on val (+2.5% IDF1) because the conveyor's left-to-right ordering\n"
         "is consistent across views. trk_combined gains nothing over trk_spatial alone on test."),
        ("4.  Online Hungarian spatial (class_iou) beats discrete rank (class_rank).",
         "IDF1 +3% and IDSW 5× lower. Continuous |Δnorm_x| matching handles near-rank-swaps;\n"
         "discrete rank matching assigns wrong IDs whenever two bags' projections cross."),
        ("5.  Online–offline IDF1 gap is ~8–10 pp.",
         "Best online: class_iou/BoT-SORT/val = 89.5%, 6 IDSW. Best offline: trk_temporal/BoT-SORT/test = 98%, 0 IDSW.\n"
         "The gap reflects the additional context available to offline methods (full tracklet history vs current frame only)."),
        ("6.  ByteTrack is the practical real-time choice.",
         "BoT-SORT gains at most +0.5% MOTA but runs 2–2.5× slower on CPU due to Kalman + camera-motion compensation.\n"
         "ByteTrack + class_rank delivers 1.0 fps at 1920 px — class_iou costs 0.4 fps for the +3% IDF1."),
    ]

    y = 0.97
    for title, body in findings:
        ax_txt.text(0.015, y, title, fontsize=9, fontweight="bold", color=NAVY,
                    transform=ax_txt.transAxes, va="top")
        ax_txt.text(0.015, y - 0.055, body, fontsize=8, color="#334155",
                    transform=ax_txt.transAxes, va="top", linespacing=1.45)
        y -= 0.155

    pdf.savefig(fig, bbox_inches="tight")
    plt.close(fig)


def page_method_descriptions(pdf):
    fig = plt.figure(figsize=(11, 8.5))
    header_bar(fig, "Method Descriptions & Survey Correspondence",
               "How each implemented method relates to the MCMOT survey (Uckermann, TH Köln, 2024)")

    ax = fig.add_axes([0.04, 0.02, 0.92, 0.88])
    ax.axis("off")

    table_data = [
        ["Method", "Type", "Core mechanism", "Survey analog", "Key constraint"],
        ["no_assoc",
         "Offline\nbaseline",
         "Local IDs shifted by cam_idx×1000.\nNo cross-camera step.",
         "—",
         "IDF1~25%: shows cost\nof no association."],
        ["class_only",
         "Offline\nframe-level",
         "Per frame: same color class → sort by\nx-center → rank match → persistent ID map.",
         "POM (per-frame occupancy)\nwithout calibration",
         "Fails when bags of same\ncolor swap x-order."],
        ["trk_temporal",
         "Offline\ntracklet",
         "Temporal Jaccard similarity between\ntracklet frame sets → greedy graph merge.",
         "JPDAF (temporal coherence)",
         "Requires synchronized\ncameras."],
        ["trk_spatial",
         "Offline\ntracklet",
         "Normalized mean-x rank difference\nbetween tracklets → greedy merge.",
         "LMGP (spatial affinity)\nwithout calibration",
         "Requires consistent left-\nright order across views."],
        ["trk_combined",
         "Offline\ntracklet",
         "0.5 × temporal Jaccard +\n0.5 × spatial rank cost.",
         "LMGP / DyGLIP\n(multi-feature graph)",
         "No gain over temporal\nalone on test set."],
        ["class_rank\n(online)",
         "Online\nreal-time",
         "Per frame, same class → sort by\nx-center → rank match → update ID map.",
         "FCDSC (real-time\nsubgraph, simplified)",
         "~1fps; IDSW ~20–30\ndue to rank flips."],
        ["class_iou\n(online)",
         "Online\nreal-time",
         "Per frame, same class → Hungarian on\n|Δnorm_x| cost → threshold 0.30.",
         "Online JPDAF /\nHungarian association",
         "0.4–0.9fps (scipy\nHungarian per frame)."],
        ["class_smooth\n(online)",
         "Online\nreal-time",
         "class_rank + 8-frame majority vote\nwindow on global ID assignments.",
         "ReST (reconfigurable\nST graph, simplified)",
         "Smooths IDSW but\ncannot fix rank errors."],
    ]

    col_widths = [0.18, 0.12, 0.30, 0.22, 0.18]

    header = table_data[0]
    rows   = table_data[1:]
    n_rows = len(rows)
    n_cols = len(header)
    row_h  = 0.083

    y_top = 0.97
    x = 0
    for ci, (h, w) in enumerate(zip(header, col_widths)):
        ax.add_patch(mpatches.FancyBboxPatch(
            (x, y_top - row_h), w - 0.005, row_h,
            boxstyle="square,pad=0", linewidth=0, facecolor=NAVY,
            transform=ax.transAxes, clip_on=False))
        ax.text(x + w/2, y_top - row_h/2, h, ha="center", va="center",
                fontsize=8.5, fontweight="bold", color=WHITE,
                transform=ax.transAxes)
        x += w

    rcolors = [LGREY if i % 2 == 0 else WHITE for i in range(n_rows)]
    for ri, (row, rc) in enumerate(zip(rows, rcolors)):
        y = y_top - row_h * (ri + 2)
        x = 0
        for ci, (cell, w) in enumerate(zip(row, col_widths)):
            ax.add_patch(mpatches.FancyBboxPatch(
                (x, y), w - 0.005, row_h,
                boxstyle="square,pad=0", linewidth=0, facecolor=rc,
                transform=ax.transAxes, clip_on=False))
            ax.text(x + 0.008, y + row_h/2, cell, ha="left", va="center",
                    fontsize=7.5, color=NAVY, transform=ax.transAxes,
                    linespacing=1.3)
            x += w

    ax.set_xlim(0, 1); ax.set_ylim(0, 1)

    pdf.savefig(fig, bbox_inches="tight")
    plt.close(fig)


# ── JSON loader ────────────────────────────────────────────────────────────────

def _pct(v, key):
    """Convert motmetrics raw value to %, or pass through for integer metrics."""
    if v is None: return 0.0
    if key in ("num_switches", "mostly_tracked", "mostly_lost",
               "num_frames", "num_false_positives", "num_misses"):
        return int(v)
    return round(float(v) * 100, 1)


def _has_metrics(data: dict, section: str) -> bool:
    """Return True if at least one entry in the JSON section has real metrics."""
    if section == "single_camera":
        for tracker in data.get("single_camera", {}).values():
            for cam_dict in tracker.values():
                for cam_data in cam_dict.values():
                    if cam_data.get("metrics") is not None:
                        return True
    elif section == "offline_mcmot":
        for tracker in data.get("offline_mcmot", {}).values():
            for method_dict in tracker.values():
                for res in method_dict.values():
                    if res.get("metrics") is not None:
                        return True
    elif section == "online_mcmot":
        for tracker_dict in data.get("online_mcmot", {}).values():
            for ds_dict in tracker_dict.values():
                for res in ds_dict.values():
                    if res.get("metrics") is not None:
                        return True
    return False


def _override_from_json(path: str):
    """Load server_benchmark JSON and override global data dicts in-place.

    Metric dicts (MOTA/IDF1/IDSW) are only overridden if the JSON actually
    contains metric values — i.e. motmetrics was installed on the server.
    If all metrics are None (motmetrics missing), the hardcoded local values
    are kept intact and only FPS_BENCH_DATA is populated.
    """
    global SINGLE_CAM_PER_CAM, SINGLE_CAM_ALL, OFFLINE, ONLINE, FPS_BENCH_DATA

    with open(path) as f:
        data = json.load(f)

    metrics_available = (
        _has_metrics(data, "single_camera") or
        _has_metrics(data, "offline_mcmot") or
        _has_metrics(data, "online_mcmot")
    )
    if not metrics_available:
        print("  NOTE: JSON has no metric values (motmetrics was not installed on server).")
        print("        Keeping hardcoded local metric values; loading FPS data only.")

    # ── single_camera — only replace entries with real metrics ────────────────
    for tracker, ds_dict in data.get("single_camera", {}).items():
        for dataset, cam_dict in ds_dict.items():
            for cam_short, cam_data in cam_dict.items():
                m = cam_data.get("metrics")
                if m is None:
                    continue  # keep hardcoded value for this entry
                row = dict(
                    mota=_pct(m.get("mota"),            "mota"),
                    motp=_pct(m.get("motp"),            "motp"),
                    idf1=_pct(m.get("idf1"),            "idf1"),
                    idsw=_pct(m.get("num_switches"),    "num_switches"),
                    mt  =_pct(m.get("mostly_tracked"),  "mostly_tracked"),
                    ml  =_pct(m.get("mostly_lost"),     "mostly_lost"),
                )
                SINGLE_CAM_PER_CAM[(tracker, dataset, cam_short)] = row
            # Recompute SINGLE_CAM_ALL for this (tracker, dataset) from updated per-cam
            cam_rows = [SINGLE_CAM_PER_CAM[(tracker, dataset, c)]
                        for c in ("front", "back", "left", "right")
                        if (tracker, dataset, c) in SINGLE_CAM_PER_CAM]
            if cam_rows:
                avg = {k: round(sum(r[k] for r in cam_rows) / len(cam_rows), 1)
                       for k in cam_rows[0]}
                avg["idsw"] = sum(r["idsw"] for r in cam_rows)
                avg["mt"]   = sum(r["mt"]   for r in cam_rows)
                avg["ml"]   = sum(r["ml"]   for r in cam_rows)
                SINGLE_CAM_ALL[(tracker, dataset)] = avg

    # ── offline_mcmot — only replace entries with real metrics ────────────────
    for tracker, ds_dict in data.get("offline_mcmot", {}).items():
        for dataset, method_dict in ds_dict.items():
            for method, res in method_dict.items():
                m = res.get("metrics")
                if m is None:
                    continue
                OFFLINE[(tracker, dataset, method)] = dict(
                    mota=_pct(m.get("mota"),         "mota"),
                    motp=_pct(m.get("motp"),         "motp"),
                    idf1=_pct(m.get("idf1"),         "idf1"),
                    idsw=_pct(m.get("num_switches"), "num_switches"),
                )

    # ── online_mcmot — only replace entries with real metrics ─────────────────
    for method, tracker_dict in data.get("online_mcmot", {}).items():
        for tracker, ds_dict in tracker_dict.items():
            for dataset, res in ds_dict.items():
                m = res.get("metrics")
                fps = round(float(res.get("fps", 0)), 2)
                key = (method, tracker, dataset)
                if m is not None:
                    ONLINE[key] = dict(
                        mota=_pct(m.get("mota"),         "mota"),
                        motp=_pct(m.get("motp"),         "motp"),
                        idf1=_pct(m.get("idf1"),         "idf1"),
                        idsw=_pct(m.get("num_switches"), "num_switches"),
                        fps =fps,
                    )
                elif fps > 0 and key in ONLINE:
                    # No metrics but have server fps — update fps only
                    ONLINE[key] = dict(ONLINE[key], fps=fps)

    # ── fps_benchmark ─────────────────────────────────────────────────────────
    FPS_BENCH_DATA = data.get("fps_benchmark")
    if FPS_BENCH_DATA:
        FPS_BENCH_DATA["system"] = data.get("meta", {}).get("system", {})


def page_fps_benchmark(pdf):
    """Bar chart + table comparing single-cam FPS vs 4-cam MCMOT FPS."""
    if FPS_BENCH_DATA is None:
        return

    fig = plt.figure(figsize=(11, 8.5))
    header_bar(fig, "FPS Benchmark — Single Camera vs 4-Camera MCMOT",
               "Measured on: "
               + FPS_BENCH_DATA.get("system", {}).get("host", "server")
               + "   GPU: "
               + FPS_BENCH_DATA.get("system", {}).get("gpu_name", "N/A"))

    gs = GridSpec(2, 1, figure=fig, top=0.90, bottom=0.05,
                  hspace=0.38, left=0.06, right=0.96)
    ax_bar = fig.add_subplot(gs[0])
    ax_tbl = fig.add_subplot(gs[1])

    # Gather data for chart
    single = FPS_BENCH_DATA.get("single_cam", {})
    multi  = FPS_BENCH_DATA.get("multicam_mcmot", {})
    # Take first online method (class_rank — fastest)
    multi_method = list(multi.keys())[0] if multi else None

    bar_labels, sc_fps_list, mc_fps_list = [], [], []
    table_rows = []
    for tracker in sorted(single):
        for dataset in sorted(single.get(tracker, {})):
            sc = single[tracker][dataset].get("fps", 0)
            mc = 0.0
            if multi_method and tracker in multi.get(multi_method, {}):
                mc = multi[multi_method][tracker].get(dataset, {}).get("fps", 0)
            label = f"{tracker}\n/{dataset}"
            bar_labels.append(label)
            sc_fps_list.append(sc)
            mc_fps_list.append(mc)
            ratio = f"{sc/mc:.1f}×" if mc > 0 else "—"
            table_rows.append([
                tracker, dataset,
                f"{sc:.1f}", f"{mc:.1f}",
                ratio,
                "✓" if sc >= 25 else "✗",
                "✓" if mc >= 25 else "✗",
            ])

    x = np.arange(len(bar_labels))
    w = 0.35
    b1 = ax_bar.bar(x - w/2, sc_fps_list, w, label="Single cam (1 view)", color=BLUE,   alpha=0.85)
    b2 = ax_bar.bar(x + w/2, mc_fps_list, w,
                    label=f"4-cam MCMOT ({multi_method or 'class_rank'})", color=ORANGE, alpha=0.85)
    ax_bar.axhline(25, color=RED, linewidth=1.4, linestyle="--",
                   label="Real-time threshold (25 fps)")
    ax_bar.set_xticks(x); ax_bar.set_xticklabels(bar_labels, fontsize=9)
    ax_bar.set_ylabel("Frames per second"); ax_bar.set_title("Throughput Comparison")
    ax_bar.legend(fontsize=8)
    for bars in (b1, b2):
        for rect in bars:
            h = rect.get_height()
            if h > 0:
                ax_bar.annotate(f"{h:.0f}",
                                xy=(rect.get_x() + rect.get_width()/2, h),
                                xytext=(0, 3), textcoords="offset points",
                                ha="center", va="bottom", fontsize=8)

    # Table
    ax_tbl.axis("off")
    col_headers = ["Tracker", "Dataset", "Single-cam fps", "4-cam MCMOT fps",
                   "Slowdown", "Single ≥25fps", "Multi ≥25fps"]
    make_table(ax_tbl, table_rows, col_headers,
               col_widths=[0.13, 0.1, 0.16, 0.18, 0.13, 0.15, 0.15])
    ax_tbl.set_title("FPS Summary Table", fontsize=10, fontweight="bold", pad=10)

    pdf.savefig(fig, bbox_inches="tight")
    plt.close(fig)


# ── Main ───────────────────────────────────────────────────────────────────────

def main():
    ap = argparse.ArgumentParser()
    ap.add_argument("--out",       default="mcmot_report.pdf")
    ap.add_argument("--from-json", default=None, metavar="PATH",
                    help="Load metrics from a server_benchmark.py JSON output "
                         "instead of the hardcoded local values.")
    args = ap.parse_args()

    if args.from_json:
        print(f"Loading metrics from {args.from_json} …")
        _override_from_json(args.from_json)

    out_path = Path(args.out)
    set_style()

    with PdfPages(str(out_path)) as pdf:
        d = pdf.infodict()
        d["Title"]   = "MCMOT Real-Time Pipeline — Evaluation Report"
        d["Author"]  = "AMS Project, OVGU"
        d["Subject"] = "Multi-Camera Multi-Object Tracking — Polybag Synthetic Dataset"
        d["Keywords"] = "MCMOT, YOLO, ByteTrack, BoT-SORT, OBB, tracking"

        print("Generating pages…")
        page_title(pdf);              print("  [1] Title page")
        page_single_cam(pdf);         print("  [2] Single-camera results")
        page_offline(pdf);            print("  [3] Offline MCMOT benchmark")
        page_online(pdf);             print("  [4] Online MCMOT benchmark")
        if FPS_BENCH_DATA is not None:
            page_fps_benchmark(pdf);  print("  [5] FPS benchmark (from JSON)")
        page_comparison(pdf);         print("  [5/6] Comparison & findings")
        page_method_descriptions(pdf);print("  [6/7] Method descriptions")

    print(f"\nReport saved → {out_path.resolve()}")


if __name__ == "__main__":
    main()
